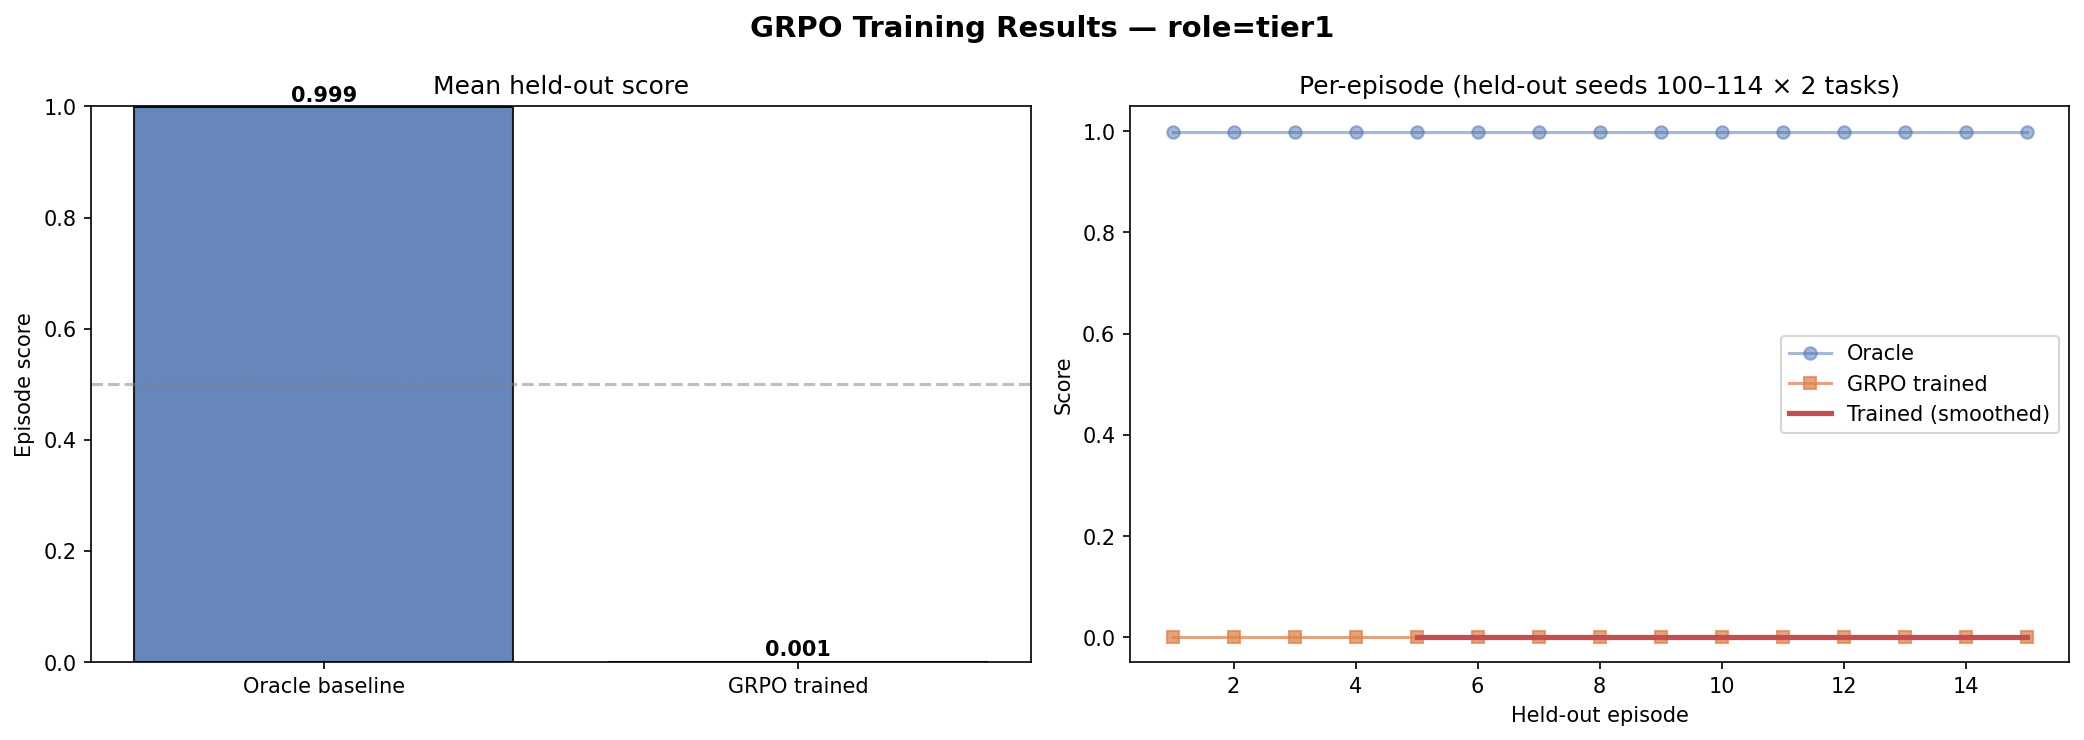

Data behind this chart, as committed beside it:
episode, oracle, trained
1, 0.999, 0.001
2, 0.999, 0.001
3, 0.999, 0.001
4, 0.999, 0.001
5, 0.999, 0.001
6, 0.999, 0.001
7, 0.999, 0.001
8, 0.999, 0.001
9, 0.999, 0.001
10, 0.999, 0.001
11, 0.999, 0.001
12, 0.999, 0.001
13, 0.999, 0.001
14, 0.999, 0.001
15, 0.999, 0.001
